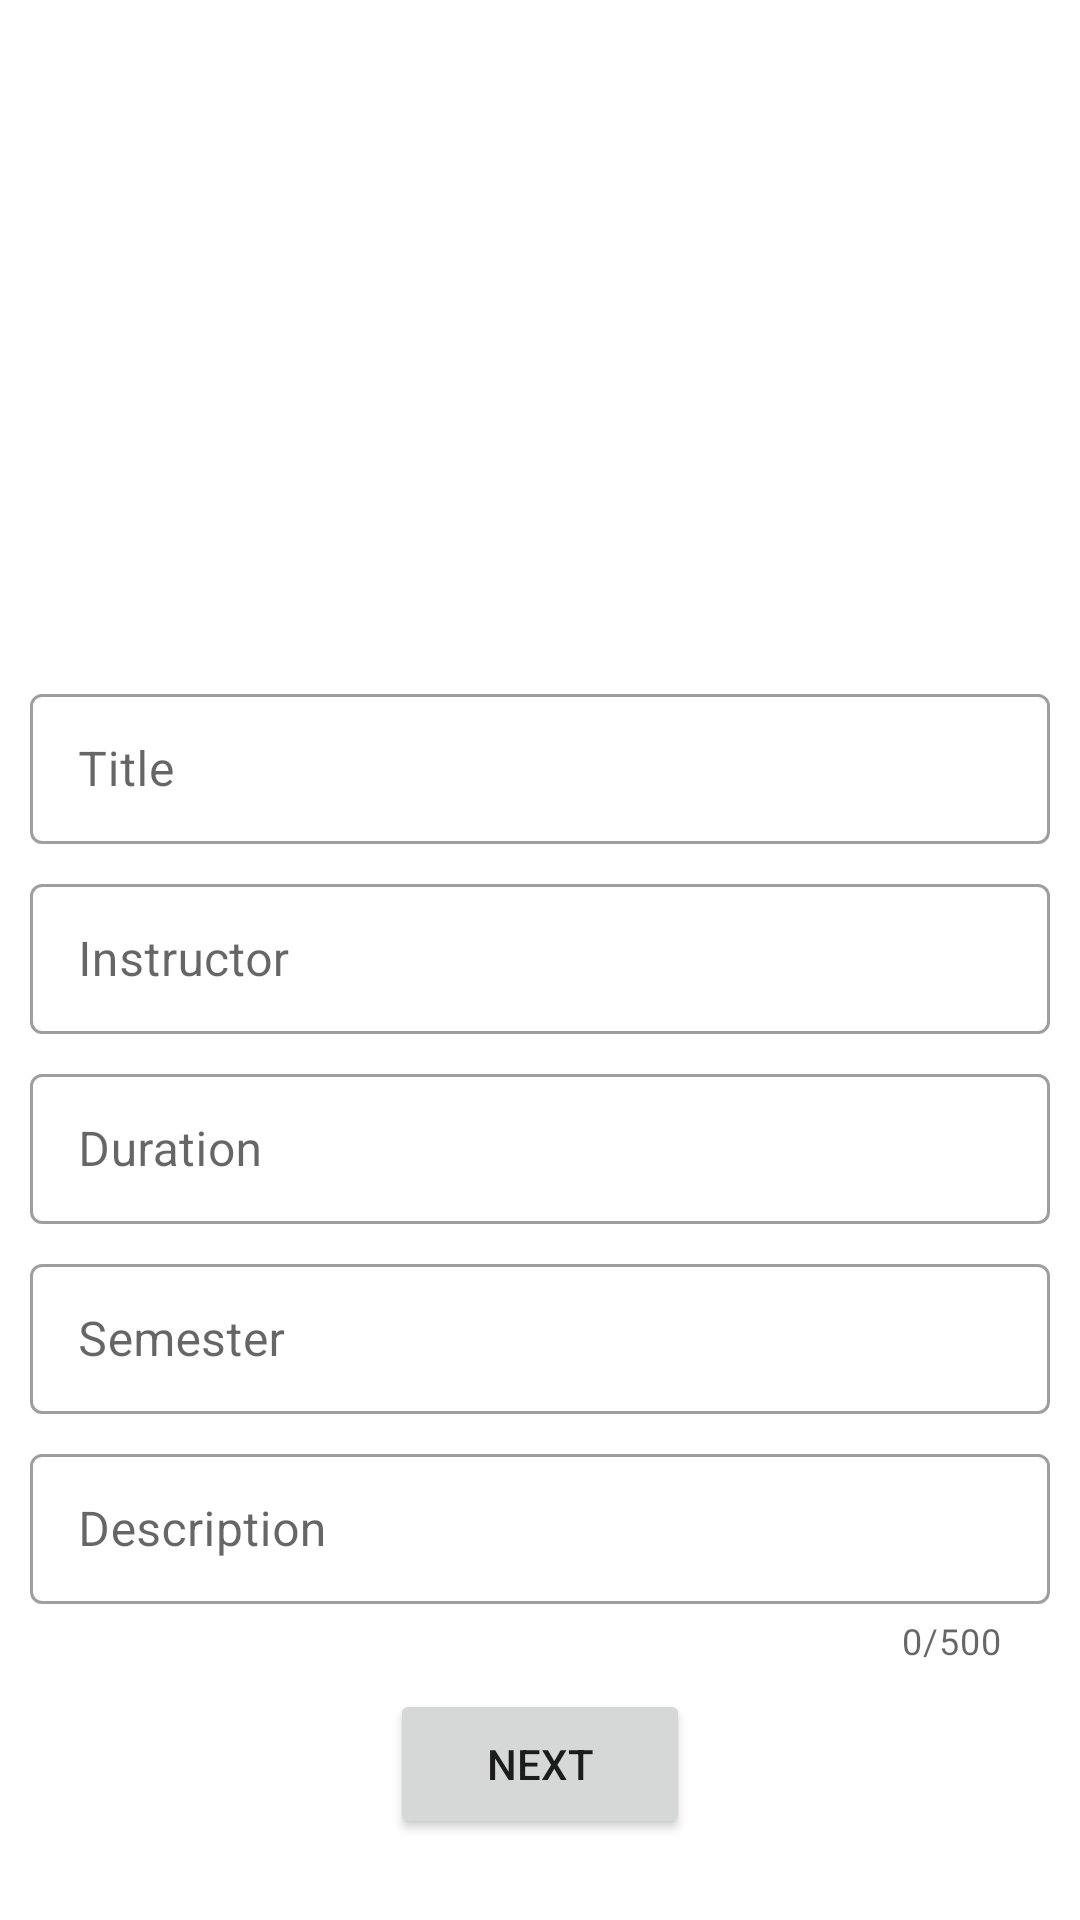

Here is an Android app screen rendered from its layout file. Give the layout XML and the strings, colors and styles it references.
<!-- AndroidManifest.xml: application theme Theme.SSIPMTEducation -->
<!-- res/layout/activity_add_notes.xml -->
<?xml version="1.0" encoding="utf-8"?>
<androidx.constraintlayout.widget.ConstraintLayout xmlns:android="http://schemas.android.com/apk/res/android"
    xmlns:app="http://schemas.android.com/apk/res-auto"
    xmlns:tools="http://schemas.android.com/tools"
    android:layout_width="match_parent"
    android:theme="@style/AppThemes"
    android:orientation="vertical"
    android:layout_height="match_parent"
    android:padding="10dp"
    tools:context=".AddNotes">


    <LinearLayout
        android:layout_width="match_parent"
        android:layout_height="wrap_content"
        android:orientation="vertical"
        android:theme="@style/AppThemes"
        app:layout_constraintEnd_toEndOf="parent"
        app:layout_constraintStart_toStartOf="parent"
        app:layout_constraintTop_toBottomOf="@+id/courseImage">


        <com.google.android.material.textfield.TextInputLayout
            android:id="@+id/CourseTitle"
            style="@style/Widget.MaterialComponents.TextInputLayout.OutlinedBox.Dense"
            android:layout_width="match_parent"
            android:layout_marginTop="8dp"
            android:layout_height="wrap_content"
            android:hint="Title">

            <com.google.android.material.textfield.TextInputEditText
                android:layout_width="match_parent"
                android:layout_height="50dp"
                android:inputType="text" />
        </com.google.android.material.textfield.TextInputLayout>

        <com.google.android.material.textfield.TextInputLayout
            android:id="@+id/CourseInstructor"
            style="@style/Widget.MaterialComponents.TextInputLayout.OutlinedBox.Dense"
            android:layout_width="match_parent"
            android:layout_height="wrap_content"
            android:layout_marginTop="8dp"
            android:hint="Instructor">

            <com.google.android.material.textfield.TextInputEditText
                android:layout_width="match_parent"
                android:layout_height="50dp"
                android:inputType="text" />
        </com.google.android.material.textfield.TextInputLayout>

        <com.google.android.material.textfield.TextInputLayout
            android:id="@+id/Duration"
            style="@style/Widget.MaterialComponents.TextInputLayout.OutlinedBox.Dense"
            android:layout_width="match_parent"
            android:layout_height="wrap_content"
            android:layout_marginTop="8dp"
            android:hint="Duration">

            <com.google.android.material.textfield.TextInputEditText
                android:layout_width="match_parent"
                android:layout_height="50dp"
                android:inputType="number" />

            <com.google.android.material.textfield.TextInputLayout
                android:id="@+id/CourseSem"
                style="@style/Widget.MaterialComponents.TextInputLayout.OutlinedBox.Dense"
                android:layout_width="match_parent"
                android:layout_height="wrap_content"
                android:layout_marginTop="8dp"
                android:hint="Semester">

                <com.google.android.material.textfield.TextInputEditText
                    android:layout_width="match_parent"
                    android:layout_height="50dp"
                    android:inputType="number" />

            </com.google.android.material.textfield.TextInputLayout>

            <com.google.android.material.textfield.TextInputLayout
                android:id="@+id/CourseDesc"
                style="@style/Widget.MaterialComponents.TextInputLayout.OutlinedBox.Dense"
                android:layout_width="match_parent"
                android:layout_height="match_parent"
                android:layout_marginTop="8dp"
                android:hint="Description"
                app:counterEnabled="true"
                app:counterMaxLength="500">

                <com.google.android.material.textfield.TextInputEditText
                    android:layout_width="match_parent"
                    android:layout_height="50dp"
                    android:inputType="text" />

            </com.google.android.material.textfield.TextInputLayout>

        </com.google.android.material.textfield.TextInputLayout>

        <Button
            android:id="@+id/NextBtn"
            android:layout_width="100sp"
            android:layout_height="50dp"
            android:layout_gravity="center"
            android:layout_marginTop="8dp"
            android:text="Next" />


    </LinearLayout>


    <ImageView
        android:id="@+id/courseImage"
        android:layout_width="0dp"
        android:layout_height="200dp"
        android:layout_marginTop="8dp"
        app:layout_constraintEnd_toEndOf="parent"
        app:layout_constraintHorizontal_bias="0.473"
        app:layout_constraintStart_toStartOf="parent"
        android:scaleType="fitXY"
        app:layout_constraintTop_toTopOf="parent"
        app:srcCompat="@drawable/download" />
</androidx.constraintlayout.widget.ConstraintLayout>
<!-- resources referenced by this layout -->
<resources>
  <style name="AppThemes" parent="Theme.MaterialComponents.Light.NoActionBar">
          
          <item name="colorPrimary">@color/purple_500</item>
          <item name="colorPrimaryDark">@color/purple_700</item>
          <item name="colorAccent">@color/purple_200</item>
      </style>
  <style name="Theme.SSIPMTEducation" parent="Theme.MaterialComponents.DayNight.DarkActionBar">
          
          <item name="colorPrimary">@color/purple_500</item>
          <item name="colorPrimaryVariant">@color/purple_700</item>
          <item name="colorOnPrimary">@color/white</item>
          
          <item name="colorSecondary">@color/teal_200</item>
          <item name="colorSecondaryVariant">@color/teal_700</item>
          <item name="colorOnSecondary">@color/black</item>
          
          <item name="android:statusBarColor" tools:targetApi="l">?attr/colorPrimaryVariant</item>
          
      </style>
  <!-- not gathered from this repository: default colours our renderer supplied (Android Studio template values) -->
  <color name="purple_200">#FFBB86FC</color>
  <color name="purple_500">#FF6200EE</color>
  <color name="purple_700">#FF3700B3</color>
  <color name="teal_200">#FF03DAC5</color>
  <color name="teal_700">#FF018786</color>
  <color name="black">#FF000000</color>
  <color name="white">#FFFFFFFF</color>
</resources>
